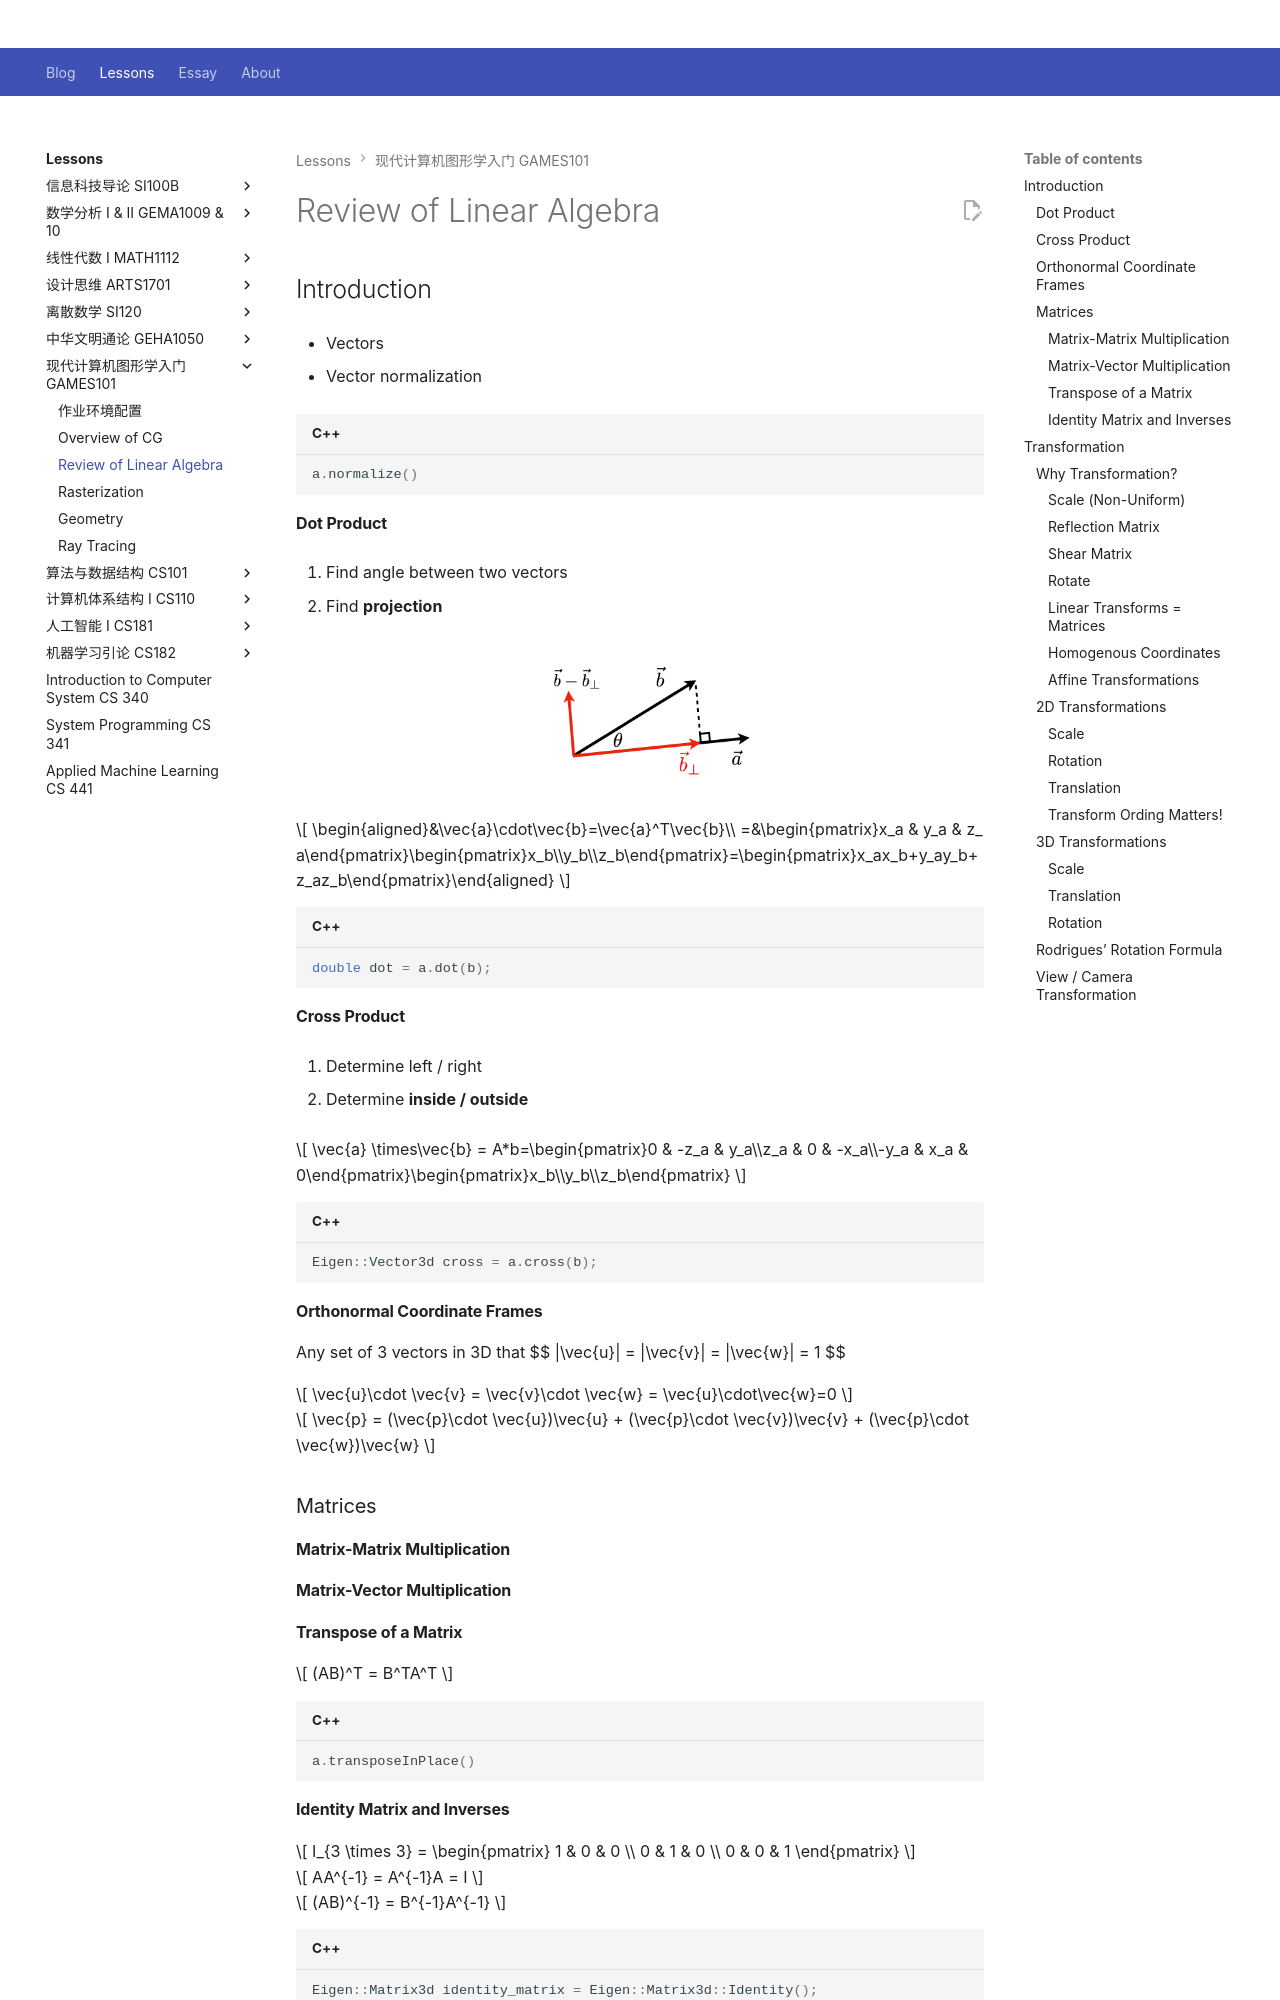

repository: Github-Anderson/Github-Anderson.github.io · page: lessons/GAMES101/review-la/index.html · generator: mkdocs

---
comments: true
---

# Review of Linear Algebra

## Introduction

- Vectors

- Vector normalization

```cpp
a.normalize()
```

#### Dot Product

1. Find angle between two vectors

2. Find **projection**

![](img/dot.png)

$$
\begin{aligned}&\vec{a}\cdot\vec{b}=\vec{a}^T\vec{b}\\
=&\begin{pmatrix}x_a & y_a & z_ a\end{pmatrix}\begin{pmatrix}x_b\\y_b\\z_b\end{pmatrix}=\begin{pmatrix}x_ax_b+y_ay_b+z_az_b\end{pmatrix}\end{aligned}
$$

```cpp
double dot = a.dot(b);
```


#### Cross Product

1. Determine left / right

2. Determine **inside / outside** 

$$
\vec{a} \times\vec{b} = A*b=\begin{pmatrix}0 & -z_a & y_a\\z_a & 0 & -x_a\\-y_a & x_a & 0\end{pmatrix}\begin{pmatrix}x_b\\y_b\\z_b\end{pmatrix}
$$

```cpp
Eigen::Vector3d cross = a.cross(b);
```

#### Orthonormal Coordinate Frames

Any set of 3 vectors in 3D that
$$
\|\vec{u}\| = \|\vec{v}\| = \|\vec{w}\| = 1
$$

$$
\vec{u}\cdot \vec{v} = \vec{v}\cdot \vec{w} = \vec{u}\cdot\vec{w}=0
$$

$$
\vec{p} = (\vec{p}\cdot \vec{u})\vec{u} + (\vec{p}\cdot \vec{v})\vec{v} + (\vec{p}\cdot \vec{w})\vec{w}
$$

### Matrices

#### Matrix-Matrix Multiplication

#### Matrix-Vector Multiplication

#### Transpose of a Matrix

$$
(AB)^T = B^TA^T
$$

```cpp
a.transposeInPlace()
```

#### Identity Matrix and Inverses

$$
I_{3 \times 3} = \begin{pmatrix}
1 & 0 & 0 \\
0 & 1 & 0 \\
0 & 0 & 1
\end{pmatrix}
$$

$$
AA^{-1} = A^{-1}A = I
$$

$$
(AB)^{-1} = B^{-1}A^{-1}
$$

```cpp
Eigen::Matrix3d identity_matrix = Eigen::Matrix3d::Identity();

Eigen::Matrix3d inverse_matrix = matrix.inverse();
```

## Transformation

### Why Transformation?

Viewing: (3D to 2D) projection

#### Scale (Non-Uniform)

$$
\begin{bmatrix}x'\\y'\end{bmatrix} = \begin{bmatrix}s_x & 0\\0 & s_y\end{bmatrix}\begin{bmatrix}x\\y\end{bmatrix}
$$

#### Reflection Matrix

$$
\begin{bmatrix}x'\\y'\end{bmatrix} = \begin{bmatrix}-1 & 0\\0 & 1\end{bmatrix}\begin{bmatrix}x\\y\end{bmatrix}
$$

#### Shear Matrix

$$
\begin{bmatrix}x'\\y'\end{bmatrix} = \begin{bmatrix}1 & a\\0 & 1\end{bmatrix}\begin{bmatrix}x\\y\end{bmatrix}
$$
